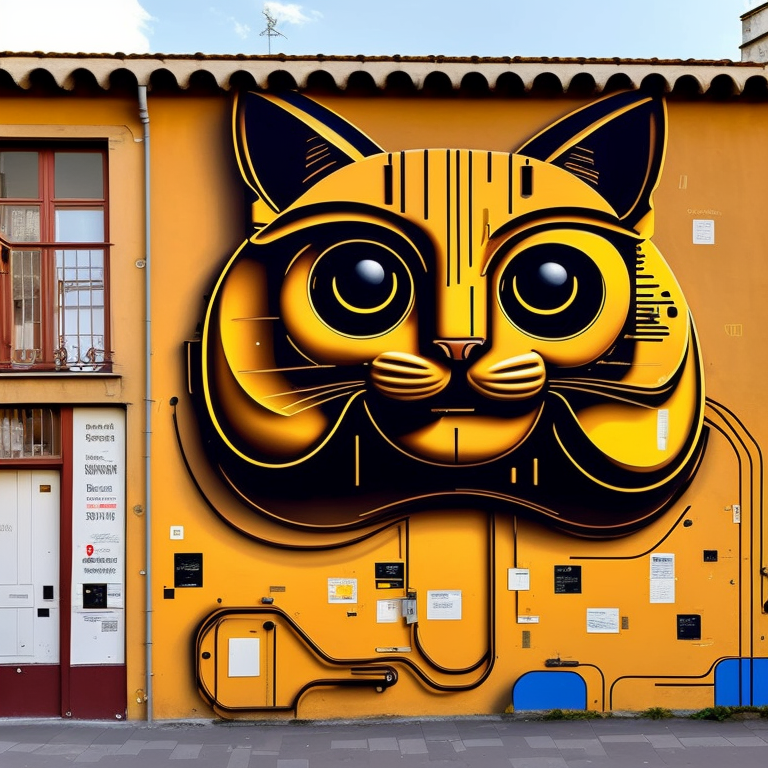
Generation parameters embedded in this image by AUTOMATIC1111 Stable Diffusion web UI or a fork of it (Forge, ...) (PNG 'parameters' text chunk):
golden hour at a parisian robot cafe, (polarized light), robot cyborgs with cat ears, light shafts, dynamic lighting, subtle Maroon and beige,  coffee mugs, robot cats, Pear-shaped, smile512, babydyke, mod striped business suits, tech utopia, mod attire, avante-guarde
Negative prompt: bad_pictures
Steps: 100, Sampler: Euler a, CFG scale: 9, Seed: 2625141684, Size: 768x768, Model hash: cf5c36aaa1, Model: Midjourney_Graffiti__midjourneyGraffiti_v1
Template: golden hour at a parisian robot cafe, (__pop__), robot cyborgs with cat ears, light shafts, dynamic lighting, subtle __color__,  coffee mugs, robot cats, __bodytype__, __emotion__, __gender__, mod striped business suits, tech utopia, mod attire, avante-guarde
Negative Template: __bad__